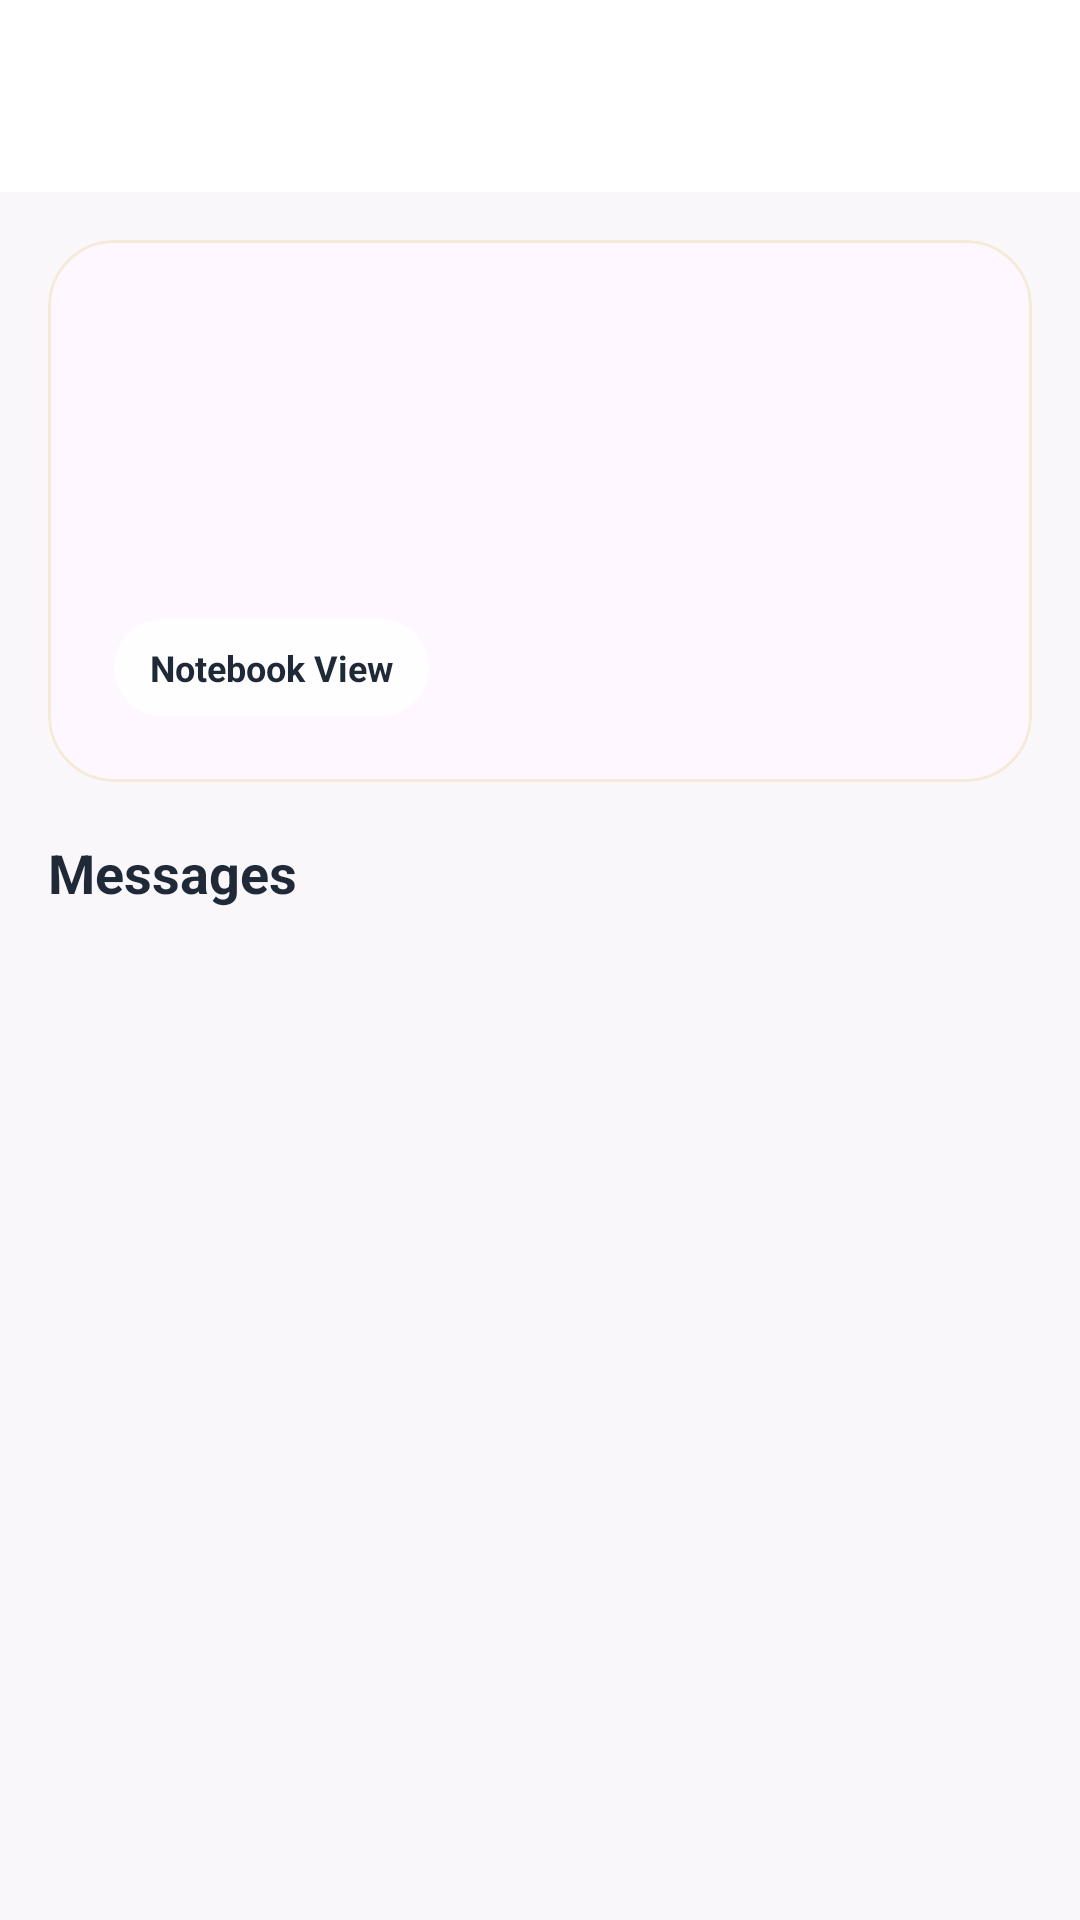

Here is an Android app screen rendered from its layout file. Give the layout XML and the strings, colors and styles it references.
<!-- AndroidManifest.xml: application theme Theme.Everlymobile -->
<!-- res/layout/activity_autograph_detail.xml -->
<?xml version="1.0" encoding="utf-8"?>
<LinearLayout xmlns:android="http://schemas.android.com/apk/res/android"
    xmlns:app="http://schemas.android.com/apk/res-auto"
    android:layout_width="match_parent"
    android:layout_height="match_parent"
    android:background="@color/everly_background"
    android:orientation="vertical">

    <androidx.appcompat.widget.Toolbar
        android:id="@+id/autographDetailToolbar"
        android:layout_width="match_parent"
        android:layout_height="?attr/actionBarSize"
        android:background="@color/everly_surface"
        app:titleTextColor="@color/everly_text_primary" />

    <ScrollView
        android:layout_width="match_parent"
        android:layout_height="match_parent">

        <LinearLayout
            android:layout_width="match_parent"
            android:layout_height="wrap_content"
            android:orientation="vertical"
            android:padding="16dp">

            <com.google.android.material.card.MaterialCardView
                android:id="@+id/autographNotebookCard"
                android:layout_width="match_parent"
                android:layout_height="wrap_content"
                app:cardCornerRadius="22dp"
                app:cardElevation="0dp"
                app:strokeColor="#F5EAD8"
                app:strokeWidth="1dp">

                <LinearLayout
                    android:layout_width="match_parent"
                    android:layout_height="wrap_content"
                    android:orientation="vertical"
                    android:padding="22dp">

                    <TextView
                        android:id="@+id/autographDetailTitle"
                        android:layout_width="match_parent"
                        android:layout_height="wrap_content"
                        android:textColor="@color/everly_text_primary"
                        android:textSize="24sp"
                        android:textStyle="bold" />

                    <TextView
                        android:id="@+id/autographDetailMeta"
                        android:layout_width="match_parent"
                        android:layout_height="wrap_content"
                        android:layout_marginTop="6dp"
                        android:textColor="@color/everly_text_secondary"
                        android:textSize="13sp" />

                    <TextView
                        android:id="@+id/autographDetailDescription"
                        android:layout_width="match_parent"
                        android:layout_height="wrap_content"
                        android:layout_marginTop="14dp"
                        android:lineSpacingExtra="4dp"
                        android:textColor="@color/everly_text_primary"
                        android:textSize="15sp" />

                    <TextView
                        android:layout_width="wrap_content"
                        android:layout_height="wrap_content"
                        android:layout_marginTop="14dp"
                        android:background="@drawable/bg_stat_pill_light"
                        android:paddingHorizontal="12dp"
                        android:paddingVertical="8dp"
                        android:text="Notebook View"
                        android:textColor="@color/everly_text_primary"
                        android:textSize="12sp"
                        android:textStyle="bold" />
                </LinearLayout>
            </com.google.android.material.card.MaterialCardView>

            <TextView
                android:layout_width="wrap_content"
                android:layout_height="wrap_content"
                android:layout_marginTop="18dp"
                android:text="Messages"
                android:textColor="@color/everly_text_primary"
                android:textSize="18sp"
                android:textStyle="bold" />

            <LinearLayout
                android:id="@+id/autographEntriesContainer"
                android:layout_width="match_parent"
                android:layout_height="wrap_content"
                android:layout_marginTop="10dp"
                android:orientation="vertical" />
        </LinearLayout>
    </ScrollView>
</LinearLayout>
<!-- resources referenced by this layout -->
<resources>
  <color name="everly_background">#FAF7FB</color>
  <color name="everly_surface">#FFFFFFFF</color>
  <color name="everly_text_primary">#1F2937</color>
  <color name="everly_text_secondary">#6B7280</color>
  <!-- drawable bg_stat_pill_light (drawable) -->
  <?xml version="1.0" encoding="utf-8"?>
  <shape xmlns:android="http://schemas.android.com/apk/res/android">
      <solid android:color="#EEFFFFFF" />
      <corners android:radius="999dp" />
  </shape>
  <style name="Theme.Everlymobile" parent="Base.Theme.Everlymobile" />
  <style name="Base.Theme.Everlymobile" parent="Theme.Material3.DayNight.NoActionBar">
          <item name="colorPrimary">@color/everly_primary</item>
          <item name="colorSecondary">@color/everly_primary</item>
          <item name="android:statusBarColor">@color/everly_surface</item>
          <item name="android:windowLightStatusBar">true</item>
          <item name="android:windowBackground">@color/everly_background</item>
          <item name="materialCardViewFilledStyle">@style/Widget.Material3.CardView.Elevated</item>
      </style>
  <color name="everly_primary">#7A54C7</color>
</resources>
